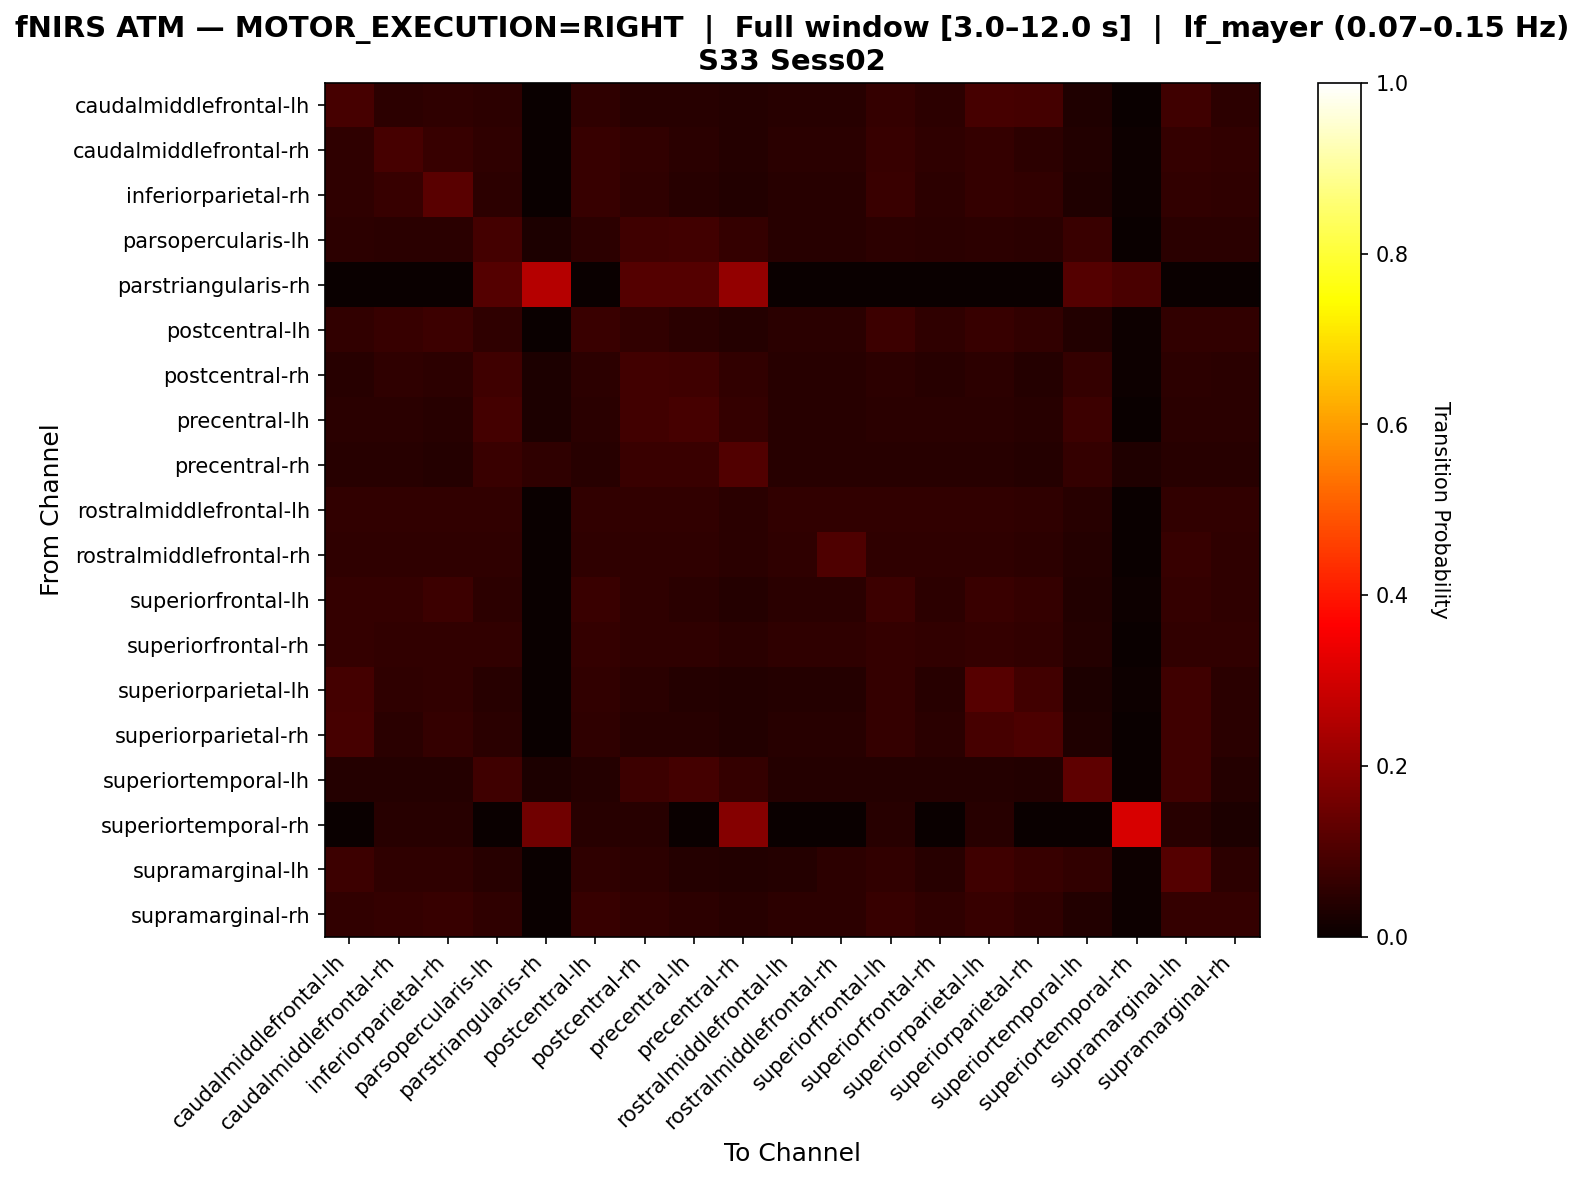

Data behind this chart, as committed beside it:
, caudalmiddlefrontal-lh, caudalmiddlefrontal-rh, inferiorparietal-rh, parsopercularis-lh, parstriangularis-rh, postcentral-lh, postcentral-rh, precentral-lh, precentral-rh, rostralmiddlefrontal-lh, rostralmiddlefrontal-rh, superiorfrontal-lh, superiorfrontal-rh, superiorparietal-lh, superiorparietal-rh, superiortemporal-lh, superiortemporal-rh, supramarginal-lh, supramarginal-rh
caudalmiddlefrontal-lh, 0.09346, 0.0514, 0.05607, 0.0514, 0.0, 0.05841, 0.04673, 0.04673, 0.03972, 0.04673, 0.04673, 0.06308, 0.0514, 0.09346, 0.08879, 0.03505, 0.0, 0.07944, 0.0514
caudalmiddlefrontal-rh, 0.05764, 0.09273, 0.06767, 0.05514, 0.0, 0.06767, 0.06015, 0.05013, 0.04261, 0.05013, 0.05013, 0.06767, 0.05514, 0.06516, 0.05263, 0.03759, 0.005013, 0.06266, 0.06015
inferiorparietal-rh, 0.05641, 0.06667, 0.1205, 0.05128, 0.0, 0.06923, 0.05641, 0.04615, 0.03846, 0.04615, 0.04615, 0.07179, 0.05128, 0.0641, 0.06154, 0.03333, 0.005128, 0.05897, 0.05641
parsopercularis-lh, 0.05134, 0.04911, 0.04911, 0.08705, 0.02902, 0.05134, 0.07812, 0.08482, 0.0625, 0.04464, 0.04464, 0.05134, 0.04911, 0.05134, 0.04688, 0.07143, 0.0, 0.04911, 0.04911
parstriangularis-rh, 0.0, 0.0, 0.0, 0.1111, 0.2564, 0.0, 0.1111, 0.1111, 0.2051, 0.0, 0.0, 0.0, 0.0, 0.0, 0.0, 0.1111, 0.09402, 0.0, 0.0
postcentral-lh, 0.0597, 0.06716, 0.07463, 0.05473, 0.0, 0.07214, 0.0597, 0.04975, 0.04229, 0.04975, 0.04975, 0.07463, 0.05473, 0.06716, 0.0597, 0.03731, 0.004975, 0.06219, 0.0597
postcentral-rh, 0.04585, 0.05677, 0.05459, 0.08079, 0.02838, 0.05459, 0.08515, 0.0786, 0.06114, 0.04367, 0.04367, 0.05459, 0.04585, 0.0524, 0.04148, 0.0655, 0.004367, 0.0524, 0.05022
precentral-lh, 0.04795, 0.04795, 0.04566, 0.08904, 0.02968, 0.04795, 0.08219, 0.09361, 0.06393, 0.04566, 0.04566, 0.04795, 0.04795, 0.04795, 0.04338, 0.07763, 0.0, 0.04795, 0.04795
precentral-rh, 0.04444, 0.04444, 0.04198, 0.0716, 0.05679, 0.04444, 0.0716, 0.0716, 0.1062, 0.04444, 0.04444, 0.04444, 0.04444, 0.04444, 0.03951, 0.0642, 0.0321, 0.04444, 0.04444
rostralmiddlefrontal-lh, 0.06176, 0.06176, 0.05882, 0.06176, 0.0, 0.06176, 0.05882, 0.05882, 0.05, 0.05882, 0.05882, 0.06176, 0.06176, 0.06176, 0.05588, 0.04412, 0.0, 0.06176, 0.06176
rostralmiddlefrontal-rh, 0.05801, 0.05801, 0.05525, 0.05801, 0.0, 0.05801, 0.05525, 0.05525, 0.04696, 0.05525, 0.105, 0.05801, 0.05801, 0.05801, 0.05249, 0.04144, 0.0, 0.06906, 0.05801
superiorfrontal-lh, 0.06297, 0.06549, 0.07809, 0.0529, 0.0, 0.07053, 0.05793, 0.04786, 0.0403, 0.04786, 0.04786, 0.07557, 0.0529, 0.07053, 0.06549, 0.03526, 0.005038, 0.06549, 0.05793
superiorfrontal-rh, 0.06443, 0.06162, 0.06162, 0.06162, 0.0, 0.06443, 0.05602, 0.05602, 0.04762, 0.05602, 0.05602, 0.06443, 0.06162, 0.06443, 0.05882, 0.04202, 0.0, 0.06162, 0.06162
superiorparietal-lh, 0.08811, 0.05507, 0.06167, 0.04626, 0.0, 0.06167, 0.05066, 0.04185, 0.03524, 0.04185, 0.04185, 0.06608, 0.04626, 0.1145, 0.0837, 0.03084, 0.004405, 0.0793, 0.05066
superiorparietal-rh, 0.09019, 0.0504, 0.06366, 0.0504, 0.0, 0.05836, 0.04509, 0.04509, 0.03714, 0.04509, 0.04509, 0.06631, 0.0504, 0.09019, 0.1008, 0.03183, 0.0, 0.07958, 0.0504
superiortemporal-lh, 0.04211, 0.04211, 0.03947, 0.08158, 0.02895, 0.04211, 0.07632, 0.08684, 0.06579, 0.04211, 0.04211, 0.04211, 0.04211, 0.04211, 0.03684, 0.1263, 0.0, 0.07895, 0.04211
superiortemporal-rh, 0.0, 0.04615, 0.04615, 0.0, 0.1538, 0.04615, 0.04615, 0.0, 0.1846, 0.0, 0.0, 0.04615, 0.0, 0.04615, 0.0, 0.0, 0.3077, 0.04615, 0.03077
supramarginal-lh, 0.07431, 0.0552, 0.0552, 0.04671, 0.0, 0.05732, 0.05096, 0.04246, 0.03609, 0.04246, 0.05096, 0.06157, 0.04671, 0.08068, 0.07006, 0.06157, 0.004246, 0.1125, 0.05096
supramarginal-rh, 0.05995, 0.0654, 0.06812, 0.05722, 0.0, 0.06812, 0.05995, 0.05177, 0.0436, 0.05177, 0.05177, 0.06812, 0.05722, 0.06812, 0.05722, 0.03815, 0.00545, 0.0654, 0.06267
